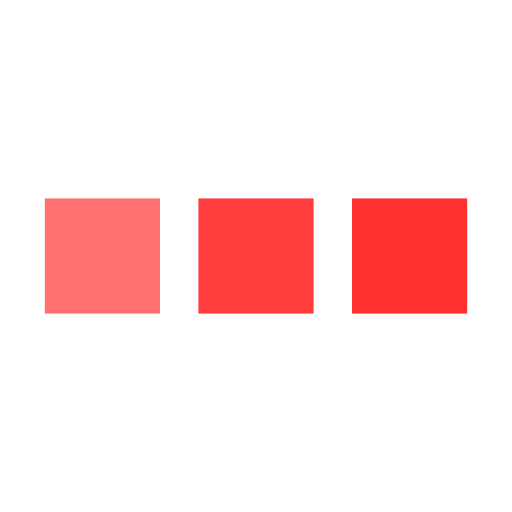
t = 0.00 s
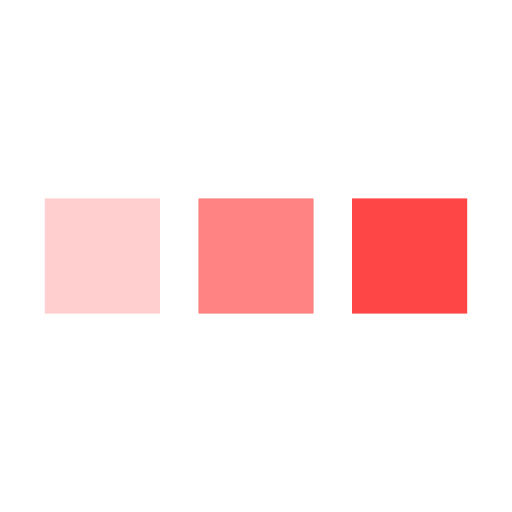
t = 0.25 s
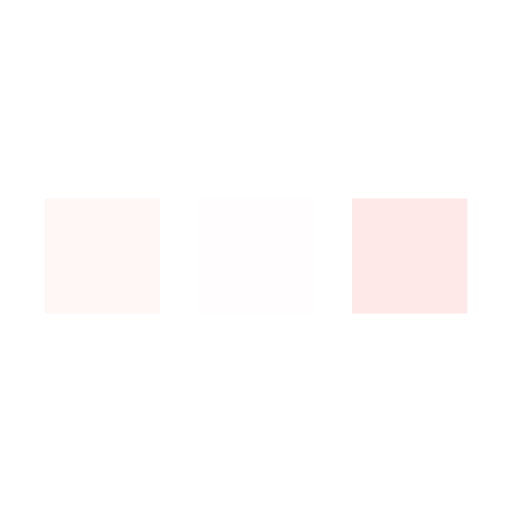
t = 0.75 s
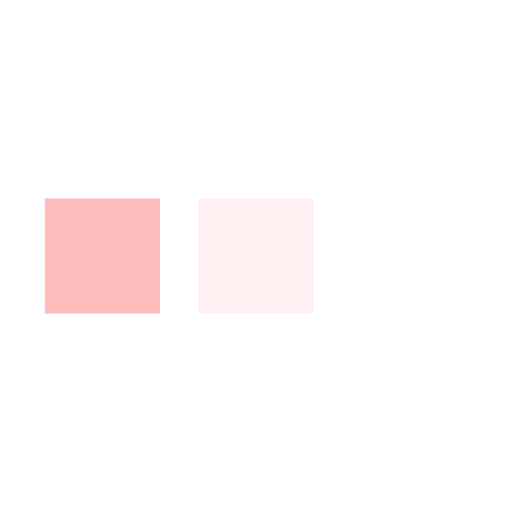
t = 1.00 s
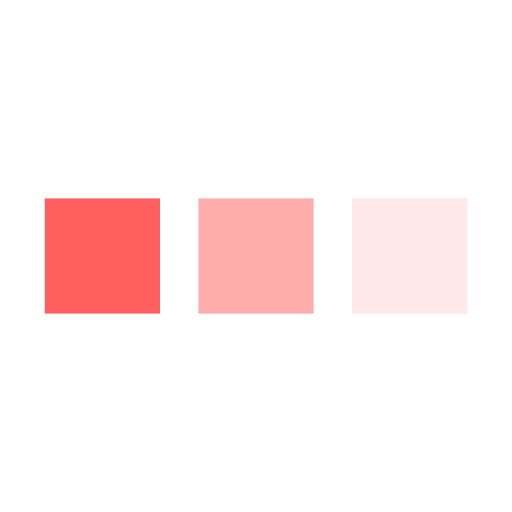
t = 1.25 s
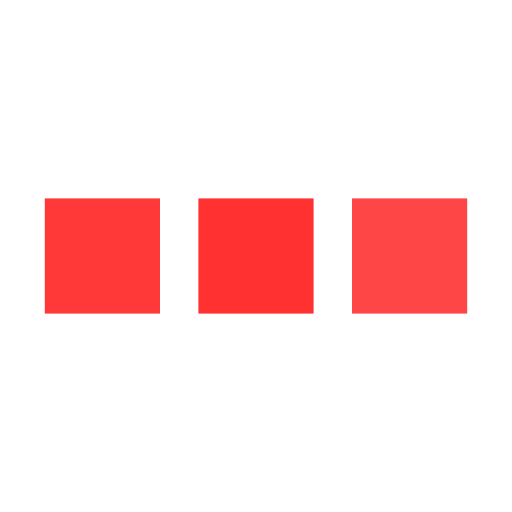
t = 1.75 s

The animated SVG that drew these frames (rendered in a browser with its animation timeline set to each time). Animation: 3 SMIL elements (animate=3); one cycle of 2.00 s, repeats indefinitely.

<svg xmlns="http://www.w3.org/2000/svg" viewBox="0 0 200 200"><rect fill="#FF3131" stroke="#FF3131" stroke-width="15" width="30" height="30" x="25" y="85"><animate attributeName="opacity" calcMode="spline" dur="2" values="1;0;1;" keySplines=".5 0 .5 1;.5 0 .5 1" repeatCount="indefinite" begin="-.4"></animate></rect><rect fill="#FF3131" stroke="#FF3131" stroke-width="15" width="30" height="30" x="85" y="85"><animate attributeName="opacity" calcMode="spline" dur="2" values="1;0;1;" keySplines=".5 0 .5 1;.5 0 .5 1" repeatCount="indefinite" begin="-.2"></animate></rect><rect fill="#FF3131" stroke="#FF3131" stroke-width="15" width="30" height="30" x="145" y="85"><animate attributeName="opacity" calcMode="spline" dur="2" values="1;0;1;" keySplines=".5 0 .5 1;.5 0 .5 1" repeatCount="indefinite" begin="0"></animate></rect></svg>
